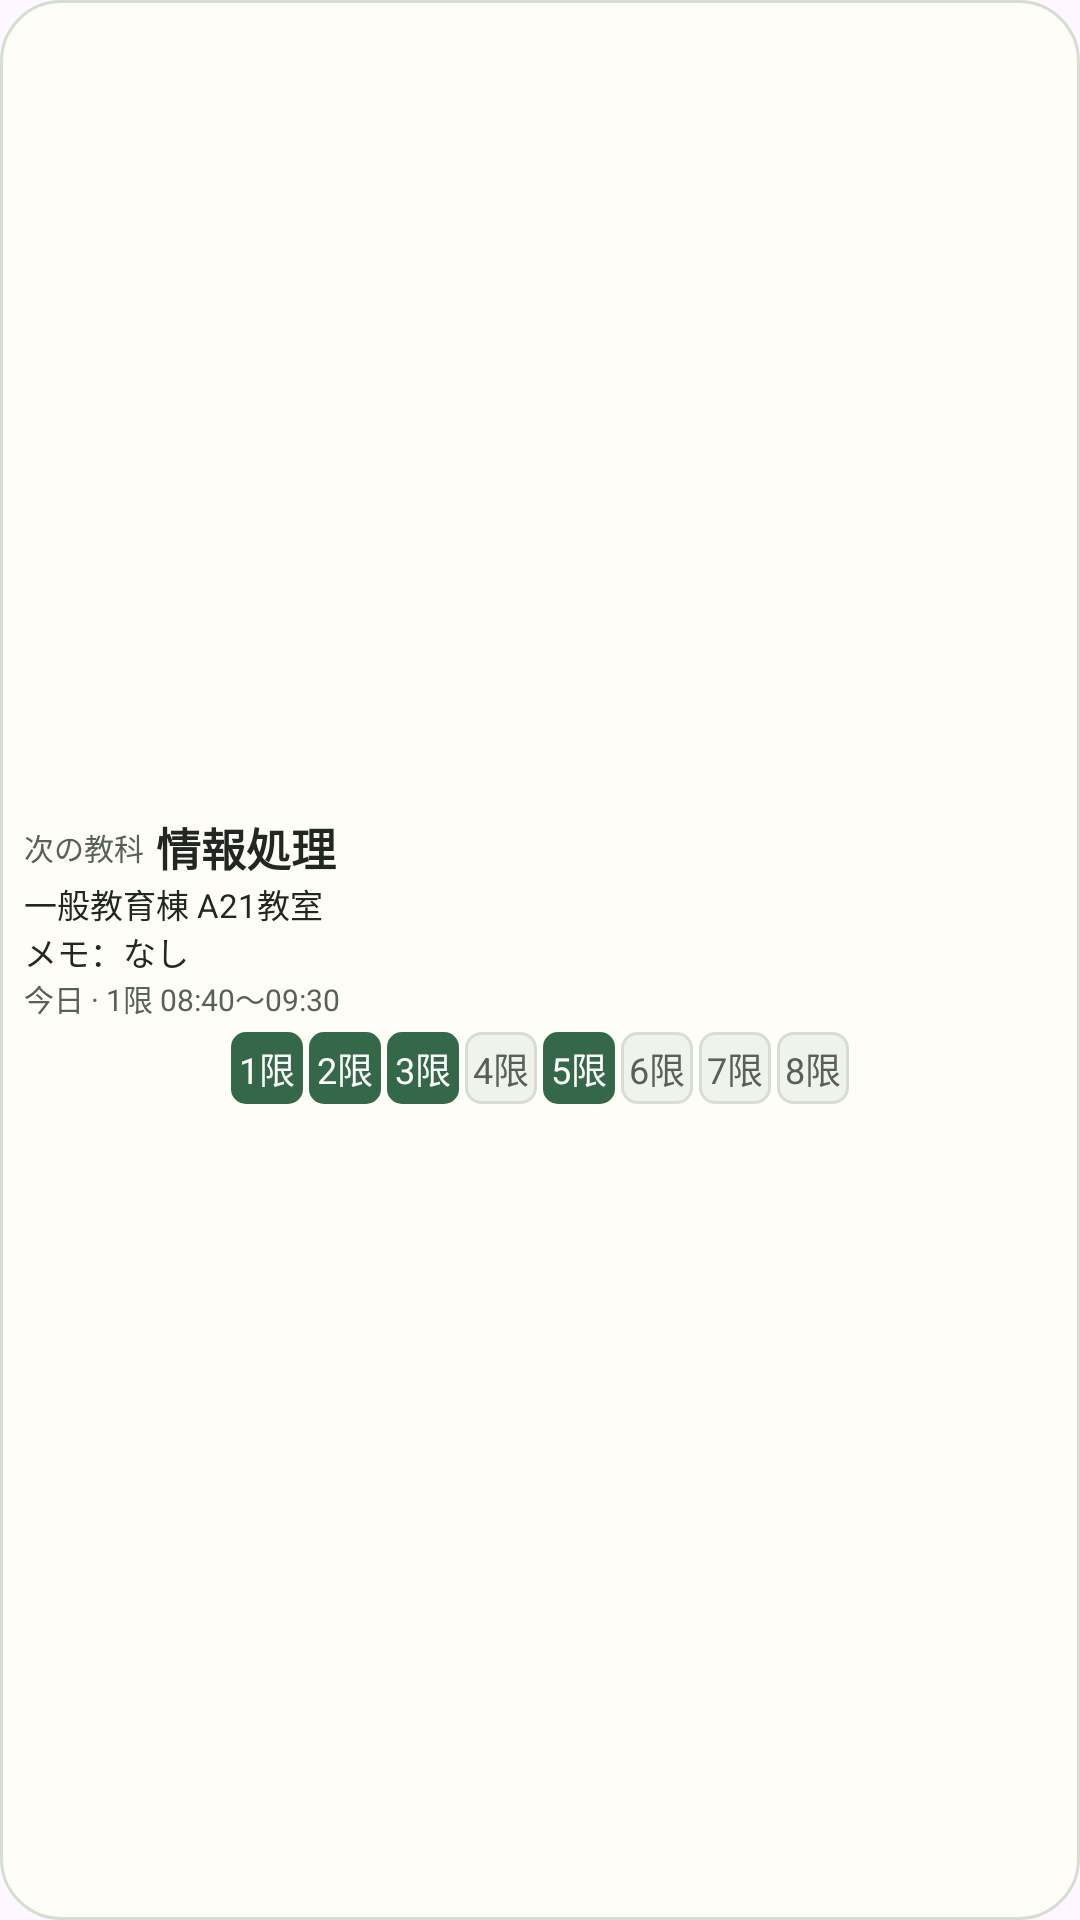

Here is an Android app screen rendered from its layout file. Give the layout XML and the strings, colors and styles it references.
<!-- AndroidManifest.xml: application theme Theme.Superkemotaro3 -->
<!-- res/layout/timetable_widget.xml -->
<?xml version="1.0" encoding="utf-8"?>
<LinearLayout xmlns:android="http://schemas.android.com/apk/res/android"
    android:id="@+id/widget_root"
    android:layout_width="match_parent"
    android:layout_height="match_parent"
    android:background="@drawable/widget_background"
    android:padding="@dimen/widget_padding"
    android:gravity="center_vertical"
    android:orientation="vertical">

    <LinearLayout
        android:id="@+id/widget_header"
        android:layout_width="match_parent"
        android:layout_height="wrap_content"
        android:baselineAligned="false"
        android:orientation="horizontal">
        <LinearLayout
            android:layout_width="match_parent"
            android:layout_height="wrap_content"
            android:orientation="vertical">
            <LinearLayout
                android:layout_width="match_parent"
                android:layout_height="wrap_content"
                android:gravity="center_vertical"
                android:orientation="horizontal">
                <TextView
                    android:id="@+id/widget_next_label"
                    android:layout_width="wrap_content"
                    android:layout_height="wrap_content"
                    android:layout_marginEnd="4dp"
                    android:includeFontPadding="false"
                    android:text="@string/widget_next_lesson"
                    android:textColor="@color/widget_muted"
                    android:textSize="10sp" />
                <TextView
                    android:id="@+id/widget_subject"
                    android:layout_width="0dp"
                    android:layout_height="wrap_content"
                    android:layout_weight="1"
                    android:includeFontPadding="false"
                    android:ellipsize="end"
                    android:maxLines="1"
                    android:text="@string/widget_preview_subject"
                    android:textColor="@color/widget_text"
                    android:textSize="15sp"
                    android:textStyle="bold" />
            </LinearLayout>
            <TextView
                android:id="@+id/widget_classroom"
                android:layout_width="match_parent"
                android:layout_height="wrap_content"
                android:includeFontPadding="false"
                android:ellipsize="end"
                android:maxLines="1"
                android:text="@string/widget_preview_classroom"
                android:textColor="@color/widget_text"
                android:textSize="11sp" />
            <TextView
                android:id="@+id/widget_notes"
                android:layout_width="match_parent"
                android:layout_height="wrap_content"
                android:includeFontPadding="false"
                android:ellipsize="end"
                android:maxLines="1"
                android:text="@string/widget_notes_none"
                android:textColor="@color/widget_text"
                android:textSize="11sp" />
            <TextView
                android:id="@+id/widget_next_time"
                android:layout_width="match_parent"
                android:layout_height="wrap_content"
                android:includeFontPadding="false"
                android:ellipsize="end"
                android:maxLines="1"
                android:text="@string/widget_preview_time"
                android:textColor="@color/widget_muted"
                android:textSize="10sp" />
        </LinearLayout>
    </LinearLayout>
    <LinearLayout
        android:id="@+id/widget_periods"
        android:layout_width="match_parent"
        android:layout_height="wrap_content"
        android:layout_marginTop="4dp"
        android:gravity="center_horizontal"
        android:orientation="horizontal">
        <TextView style="@style/Widget.TimetablePeriod" android:text="@string/widget_preview_period_1" />
        <TextView style="@style/Widget.TimetablePeriod" android:text="@string/widget_preview_period_2" />
        <TextView style="@style/Widget.TimetablePeriod" android:text="@string/widget_preview_period_3" />
        <TextView style="@style/Widget.TimetablePeriod.Empty" android:text="@string/widget_preview_period_4" />
        <TextView style="@style/Widget.TimetablePeriod" android:text="@string/widget_preview_period_5" />
        <TextView style="@style/Widget.TimetablePeriod.Empty" android:text="@string/widget_preview_period_6" />
        <TextView style="@style/Widget.TimetablePeriod.Empty" android:text="@string/widget_preview_period_7" />
        <TextView style="@style/Widget.TimetablePeriod.Empty" android:text="@string/widget_preview_period_8" />
    </LinearLayout>
</LinearLayout>
<!-- resources referenced by this layout -->
<resources>
  <color name="widget_muted">#576158</color>
  <color name="widget_text">#202821</color>
  <dimen name="widget_padding">8dp</dimen>
  <!-- drawable widget_background (drawable) -->
  <?xml version="1.0" encoding="utf-8"?>
  <shape xmlns:android="http://schemas.android.com/apk/res/android" android:shape="rectangle">
      <solid android:color="@color/widget_background" />
      <corners android:radius="20dp" />
      <stroke android:width="1dp" android:color="@color/widget_outline" />
  </shape>
  <string name="widget_next_lesson">次の教科</string>
  <string name="widget_notes_none">メモ：なし</string>
  <string name="widget_preview_classroom">一般教育棟 A21教室</string>
  <string name="widget_preview_period_1">1限</string>
  <string name="widget_preview_period_2">2限</string>
  <string name="widget_preview_period_3">3限</string>
  <string name="widget_preview_period_4">4限</string>
  <string name="widget_preview_period_5">5限</string>
  <string name="widget_preview_period_6">6限</string>
  <string name="widget_preview_period_7">7限</string>
  <string name="widget_preview_period_8">8限</string>
  <string name="widget_preview_subject">情報処理</string>
  <string name="widget_preview_time">今日 · 1限 08:40〜09:30</string>
  <style name="Widget.TimetablePeriod" parent="Widget.TimetablePeriodBase" />
  <style name="Widget.TimetablePeriod.Empty">
          <item name="android:background">@drawable/widget_period_empty</item>
          <item name="android:textColor">@color/widget_muted</item>
      </style>
  <style name="Theme.Superkemotaro3" parent="Base.Theme.Superkemotaro3" />
  <color name="widget_background">#FFFDF8</color>
  <color name="widget_outline">#D6DED3</color>
  <style name="Widget.TimetablePeriodBase" parent="">
          <item name="android:layout_width">wrap_content</item>
          <item name="android:layout_height">wrap_content</item>
          <item name="android:layout_marginStart">@dimen/widget_period_margin</item>
          <item name="android:layout_marginEnd">@dimen/widget_period_margin</item>
          <item name="android:width">24dp</item>
          <item name="android:height">24dp</item>
          <item name="android:background">@drawable/widget_period_filled</item>
          <item name="android:gravity">center</item>
          <item name="android:includeFontPadding">false</item>
          <item name="android:maxLines">1</item>
          <item name="android:textColor">@color/widget_on_accent</item>
          <item name="android:textSize">12sp</item>
      </style>
  <!-- drawable widget_period_empty (drawable) -->
  <?xml version="1.0" encoding="utf-8"?>
  <shape xmlns:android="http://schemas.android.com/apk/res/android" android:shape="rectangle">
      <solid android:color="@color/widget_empty" />
      <corners android:radius="5dp" />
      <stroke android:width="1dp" android:color="@color/widget_outline" />
  </shape>
  <style name="Base.Theme.Superkemotaro3" parent="Theme.Material3.DayNight.NoActionBar">
          
          
      </style>
  <dimen name="widget_period_margin">1dp</dimen>
  <!-- drawable widget_period_filled (drawable) -->
  <?xml version="1.0" encoding="utf-8"?>
  <shape xmlns:android="http://schemas.android.com/apk/res/android" android:shape="rectangle">
      <solid android:color="@color/widget_accent" />
      <corners android:radius="5dp" />
  </shape>
  <color name="widget_on_accent">#FFFFFF</color>
  <color name="widget_empty">#F0F2EC</color>
  <color name="widget_accent">#356849</color>
</resources>
